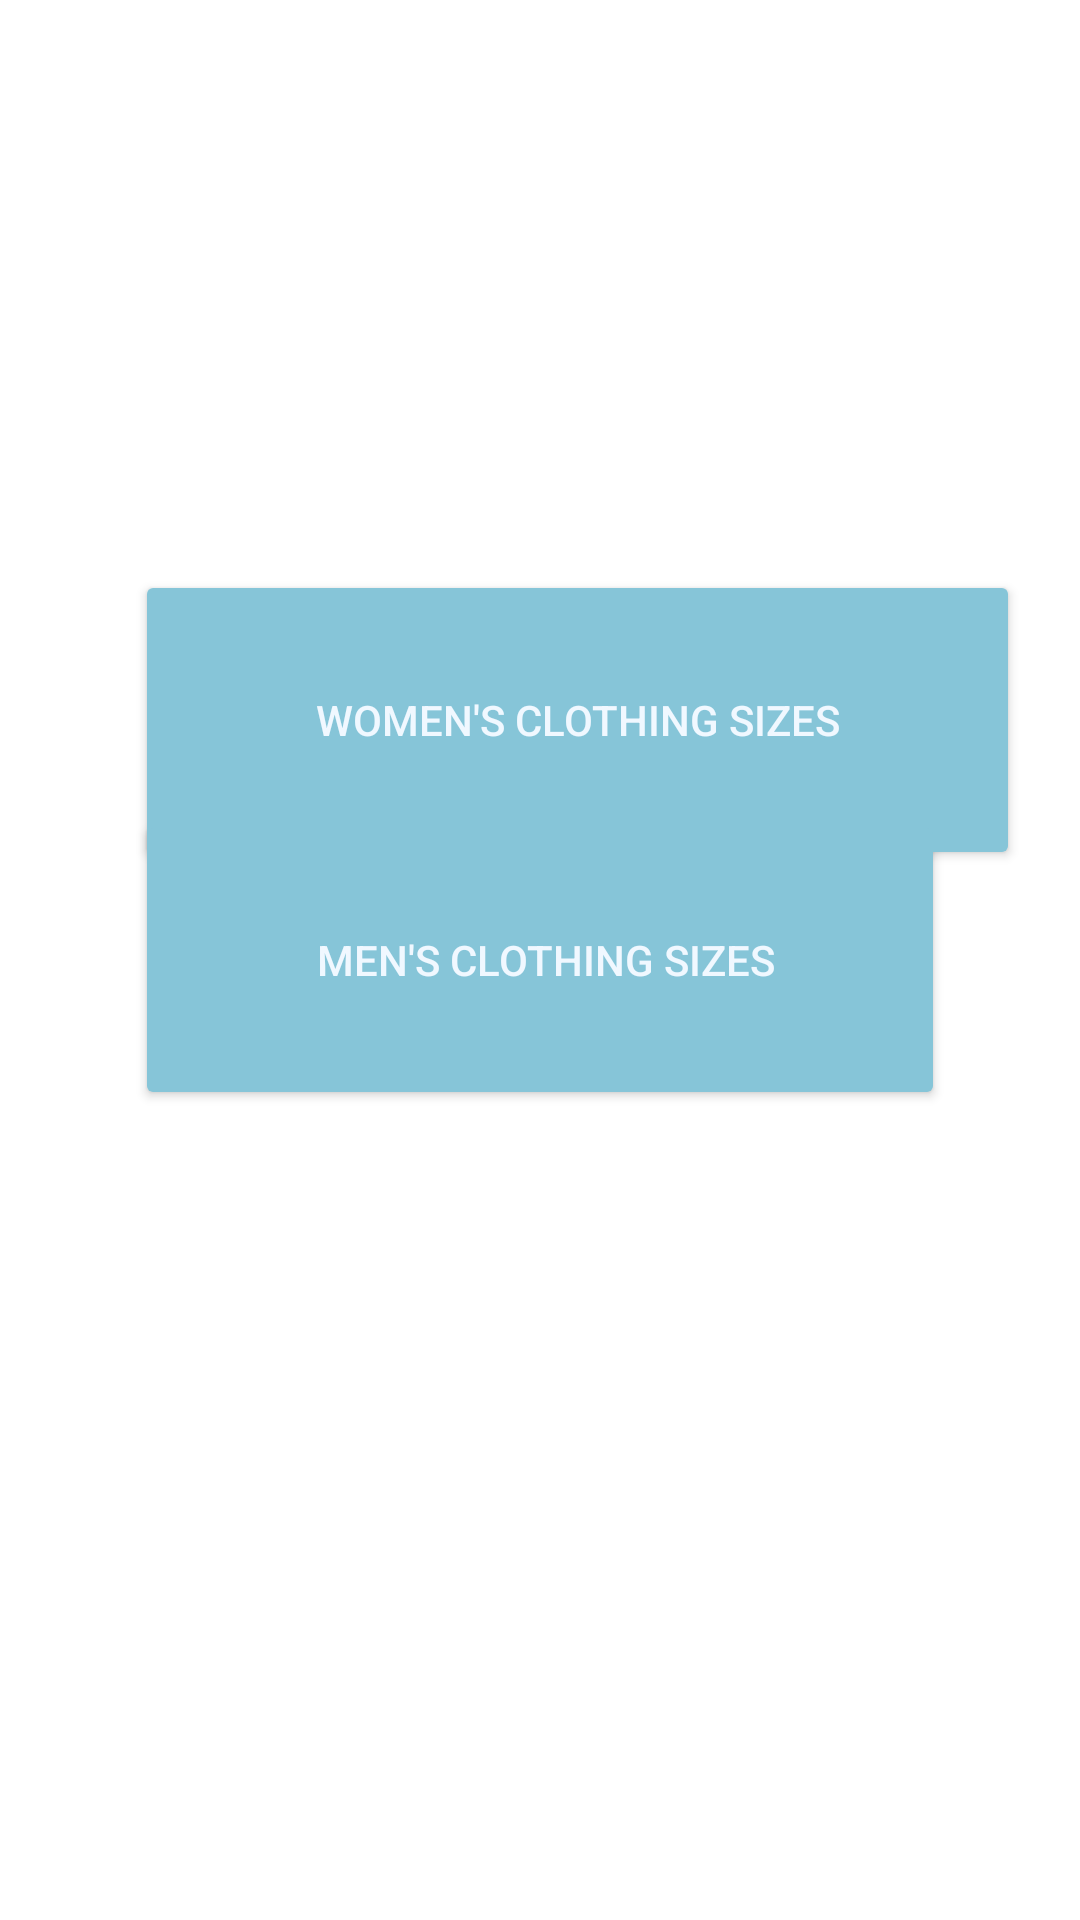

Write the Android layout XML for this screen, with the resource values it uses.
<!-- AndroidManifest.xml: application theme Theme.Convertoo -->
<!-- res/layout/activity_clothes.xml -->
<?xml version="1.0" encoding="utf-8"?>
<RelativeLayout xmlns:android="http://schemas.android.com/apk/res/android"
    xmlns:app="http://schemas.android.com/apk/res-auto"
    xmlns:tools="http://schemas.android.com/tools"
    android:layout_width="match_parent"
    android:layout_height="match_parent"
    android:layout_centerInParent="true"
    android:orientation="vertical"
    android:padding="20dp"
    tools:context=".Clothes">

    <Button
        android:id="@+id/butt1"
        android:layout_width="match_parent"
        android:layout_height="100dp"
        android:layout_alignParentStart="true"
        android:layout_alignParentTop="true"
        android:layout_centerInParent="true"
        android:layout_marginStart="25dp"
        android:layout_marginTop="170dp"
        android:gravity="center"
        android:text="Women's Clothing Sizes"
        android:textAlignment="center"
        android:textColor="@color/b3"
        android:backgroundTint="@color/b1"/>

    <Button
        android:id="@+id/butt2"
        android:layout_width="match_parent"
        android:layout_height="100dp"
        android:layout_alignBottom="@+id/button1"
        android:layout_centerInParent="true"
        android:layout_marginStart="50dp"
        android:layout_marginTop="150dp"
        android:layout_marginBottom="-153dp"
        android:textAlignment="center"
        android:gravity="center"
        android:textColor="@color/b3"

        android:text=" Men's Clothing Sizes"
        android:backgroundTint="@color/b1"/>
</RelativeLayout>
<!-- resources referenced by this layout -->
<resources>
  <color name="b1">#86C5D8</color>
  <color name="b3">#F0F8FF</color>
  <style name="Theme.Convertoo" parent="Theme.MaterialComponents.DayNight.DarkActionBar">
          
          <item name="colorPrimary">@color/b1</item>
          <item name="colorPrimaryVariant">@color/purple_700</item>
          <item name="colorOnPrimary">@color/white</item>
          
          <item name="colorSecondary">@color/teal_200</item>
          <item name="colorSecondaryVariant">@color/teal_700</item>
          <item name="colorOnSecondary">@color/black</item>
          
          <item name="android:statusBarColor" tools:targetApi="l">?attr/colorPrimaryVariant</item>
          
      </style>
  <color name="purple_700">#FF3700B3</color>
  <color name="white">#FFFFFFFF</color>
  <color name="teal_200">#FF03DAC5</color>
  <color name="teal_700">#FF018786</color>
  <color name="black">#FF000000</color>
</resources>
